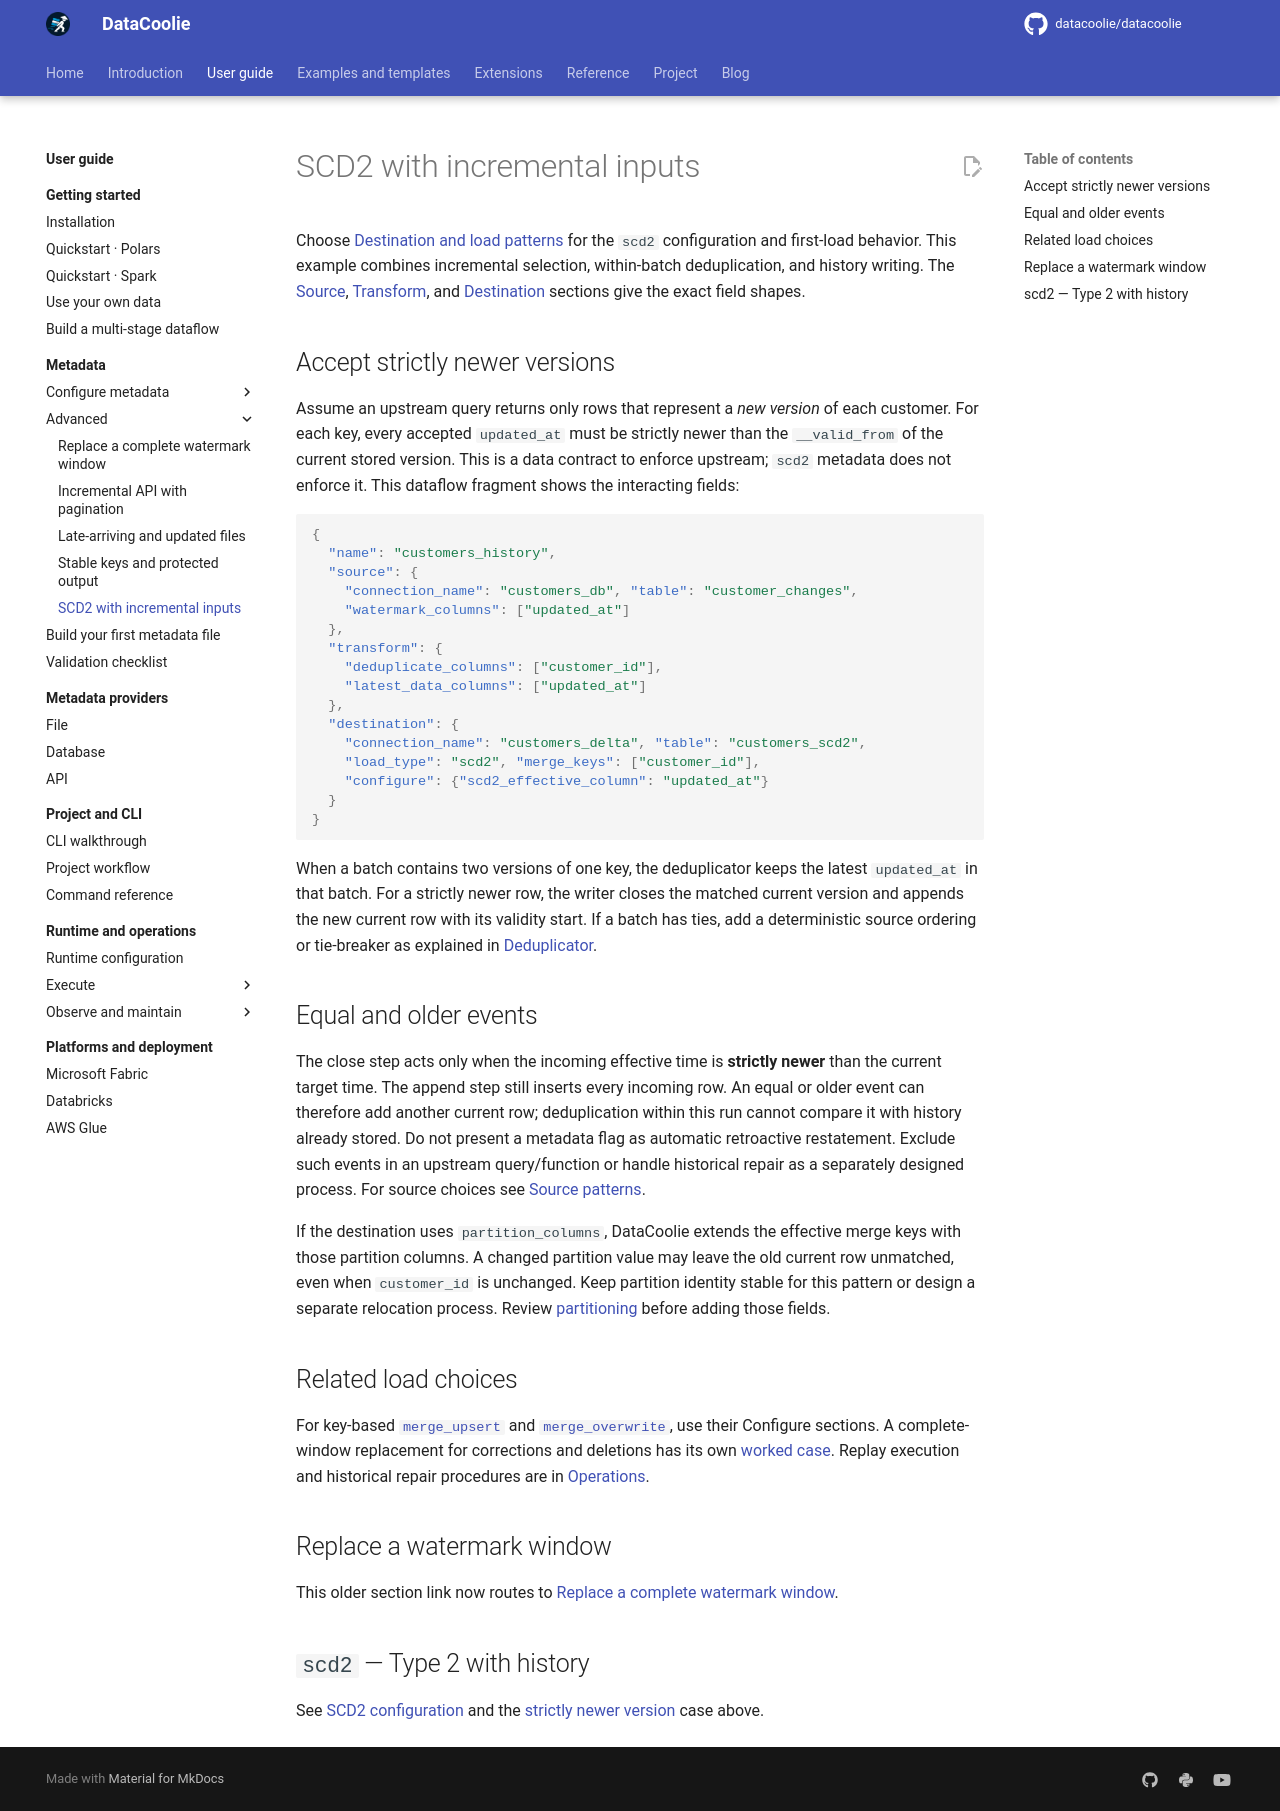

repository: datacoolie/datacoolie · page: guide/metadata/merge-and-scd2/index.html · generator: mkdocs

---
title: SCD2 with incremental inputs — DataCoolie User Guide
description: Coordinate incremental source selection, batch deduplication, effective time and partition identity for SCD2.
---

# SCD2 with incremental inputs

Choose [Destination and load patterns](destination-and-load-patterns.md#scd2-slowly-changing-dimension-type-2)
for the `scd2` configuration and first-load behavior. This example combines
incremental selection, within-batch deduplication, and history writing. The
[Source](../../reference/metadata-schema.md#source),
[Transform](../../reference/metadata-schema.md#transform), and
[Destination](../../reference/metadata-schema.md#destination) sections give
the exact field shapes.

## Accept strictly newer versions

Assume an upstream query returns only rows that represent a *new version*
of each customer. For each key, every accepted `updated_at` must be strictly
newer than the `__valid_from` of the current stored version. This is a
data contract to enforce upstream; `scd2` metadata does not enforce it.
This dataflow fragment shows the interacting fields:

```json
{
  "name": "customers_history",
  "source": {
    "connection_name": "customers_db", "table": "customer_changes",
    "watermark_columns": ["updated_at"]
  },
  "transform": {
    "deduplicate_columns": ["customer_id"],
    "latest_data_columns": ["updated_at"]
  },
  "destination": {
    "connection_name": "customers_delta", "table": "customers_scd2",
    "load_type": "scd2", "merge_keys": ["customer_id"],
    "configure": {"scd2_effective_column": "updated_at"}
  }
}
```

When a batch contains two versions of one key, the deduplicator keeps the
latest `updated_at` in that batch. For a strictly newer row, the writer closes
the matched current version and appends the new current row with its validity
start. If a batch has ties, add a deterministic source ordering or tie-breaker
as explained in [Deduplicator](transform-keys.md#deduplicator).

## Equal and older events

The close step acts only when the incoming effective time is **strictly
newer** than the current target time. The append step still inserts every
incoming row. An equal or older event can therefore add another current row;
deduplication within this run cannot compare it with history already stored.
Do not present a metadata flag as automatic retroactive restatement. Exclude
such events in an upstream query/function or handle historical repair as a
separately designed process. For source choices see
[Source patterns](source-database.md#inline-sql-or-sql-file-query-sources).

If the destination uses `partition_columns`, DataCoolie extends the effective
merge keys with those partition columns. A changed partition value may leave
the old current row unmatched, even when `customer_id` is unchanged. Keep
partition identity stable for this pattern or design a separate relocation
process. Review [partitioning](destination-and-load-patterns.md#partition_columns-partition-the-output-table)
before adding those fields.

## Related load choices

For key-based [`merge_upsert`](destination-and-load-patterns.md#merge_upsert-upsert-by-key-scd1-cdc)
and [`merge_overwrite`](destination-and-load-patterns.md#merge_overwrite-rolling-overwrite-by-key),
use their Configure sections. A complete-window replacement for corrections
and deletions has its own [worked case](watermark-window-replacement.md).
Replay execution and historical repair procedures are in
[Operations](../operations/replay-and-backfill.md).

## Replace a watermark window

This older section link now routes to
[Replace a complete watermark window](watermark-window-replacement.md).

## `scd2` — Type 2 with history

See [SCD2 configuration](destination-and-load-patterns.md#scd2-slowly-changing-dimension-type-2)
and the [strictly newer version](#accept-strictly-newer-versions) case above.
